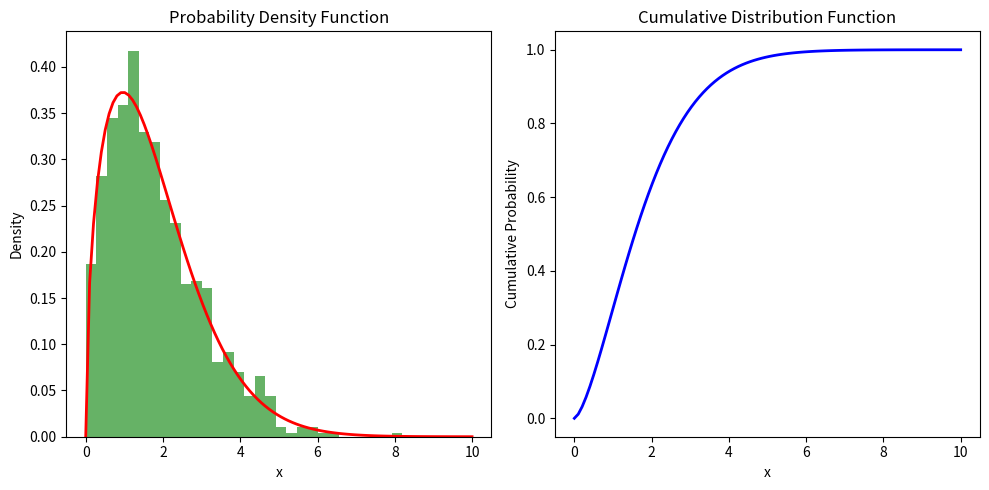

Write the Python code that produced this figure.
import numpy as np
import matplotlib.pyplot as plt
from scipy.stats import weibull_min

# Define parameters
scale = 2.0  # Scale parameter
shape = 1.5  # Shape parameter

# Create Weibull distribution object
weibull_dist = weibull_min(scale=scale, c=shape)

# Generate random samples
samples = weibull_dist.rvs(size=1000)

# Plot PDF
plt.figure(figsize=(10, 5))
plt.subplot(1, 2, 1)
plt.hist(samples, bins=30, density=True, alpha=0.6, color='g')
x = np.linspace(0, 10, 100)
plt.plot(x, weibull_dist.pdf(x), 'r-', lw=2)
plt.title('Probability Density Function')
plt.xlabel('x')
plt.ylabel('Density')

# Plot CDF
plt.subplot(1, 2, 2)
plt.plot(x, weibull_dist.cdf(x), 'b-', lw=2)
plt.title('Cumulative Distribution Function')
plt.xlabel('x')
plt.ylabel('Cumulative Probability')

plt.tight_layout()
plt.show()
